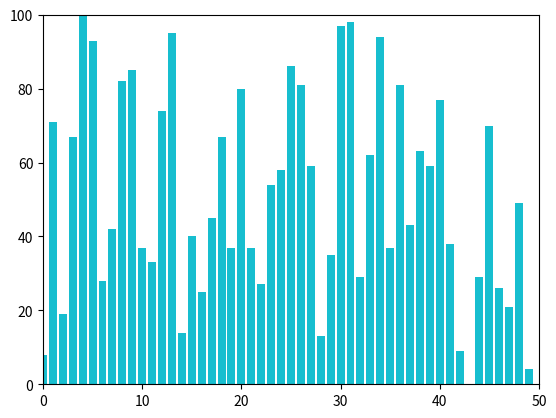

Recreate this plot in Python.
# [redacted]
# module: Matplotlib
# animation using pause function. Not by using matplotlib.animation.FuncAnimation

import matplotlib.pyplot as plt
import random

values = [0]*50

for i in range(50):
    values[i] = random.randint(0,100)
    plt.xlim(0,50) #sets the x limit
    plt.ylim(0,100) #sets the y limit
    plt.bar(list(range(50)), values)   #values for bar graph is x:list of 0 to 50 , y:values
    plt.pause(0.0001)   #pauses the interpreter for this much seconds. This is different from time.sleep() function.

plt.show()
